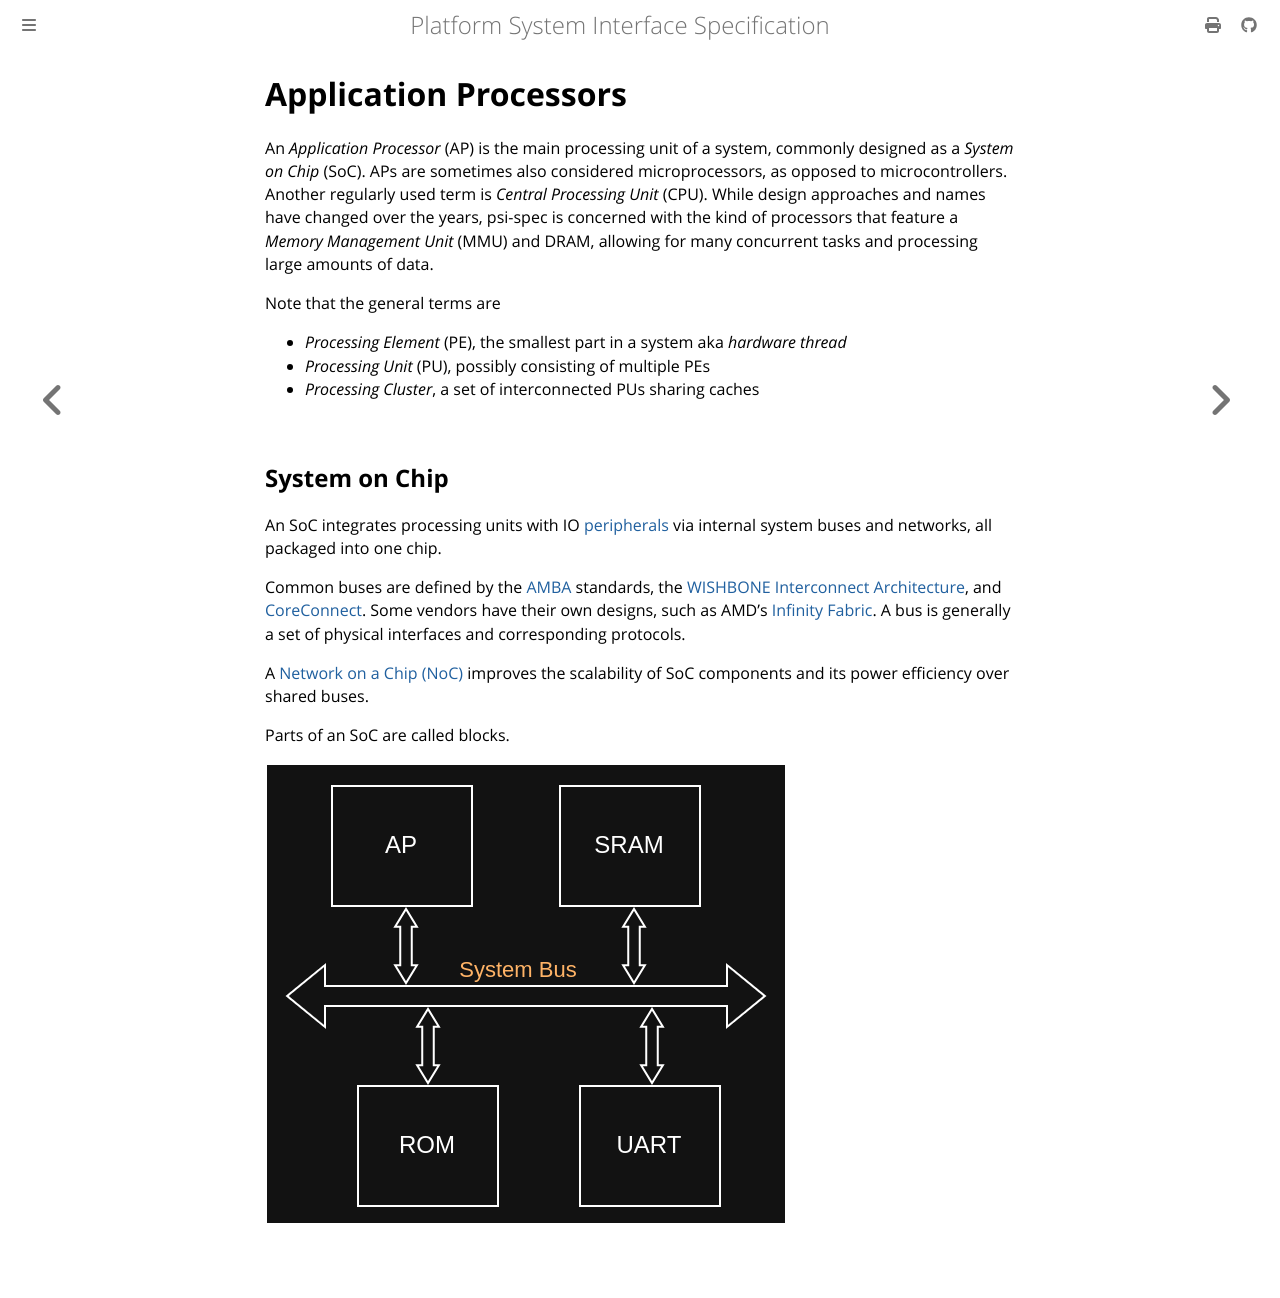

repository: platform-system-interface/psi-spec · page: application-processors.html · generator: mdbook

# Application Processors

An _Application Processor_ (AP) is the main processing unit of a system,
commonly designed as a _System on Chip_ (SoC). APs are sometimes also considered
microprocessors, as opposed to microcontrollers. Another regularly used term is
_Central Processing Unit_ (CPU). While design approaches and names have changed
over the years, psi-spec is concerned with the kind of processors that feature a
_Memory Management Unit_ (MMU) and DRAM, allowing for many concurrent tasks and
processing large amounts of data.

Note that the general terms are
- _Processing Element_ (PE), the smallest part in a system aka _hardware thread_
- _Processing Unit_ (PU), possibly consisting of multiple PEs
- _Processing Cluster_, a set of interconnected PUs sharing caches

## System on Chip

An SoC integrates processing units with IO [peripherals](peripherals.md) via
internal system buses and networks, all packaged into one chip.

Common buses are defined by the
[AMBA](https://developer.arm.com/Architectures/AMBA) standards, the
[WISHBONE Interconnect Architecture](https://opencores.org/howto/wishbone), and
[CoreConnect](https://en.wikipedia.org/wiki/CoreConnect).
Some vendors have their own designs, such as AMD's [Infinity Fabric](
https://www.amd.com/content/dam/amd/en/documents/instinct-tech-docs/other/56978.pdf).
A bus is generally a set of physical interfaces and corresponding protocols.

A [Network on a Chip (NoC)](https://en.wikipedia.org/wiki/Network_on_a_chip)
improves the scalability of SoC components and its power efficiency over shared
buses.

Parts of an SoC are called blocks.

![logical view of a simple SoC](images/simple-soc.png)
